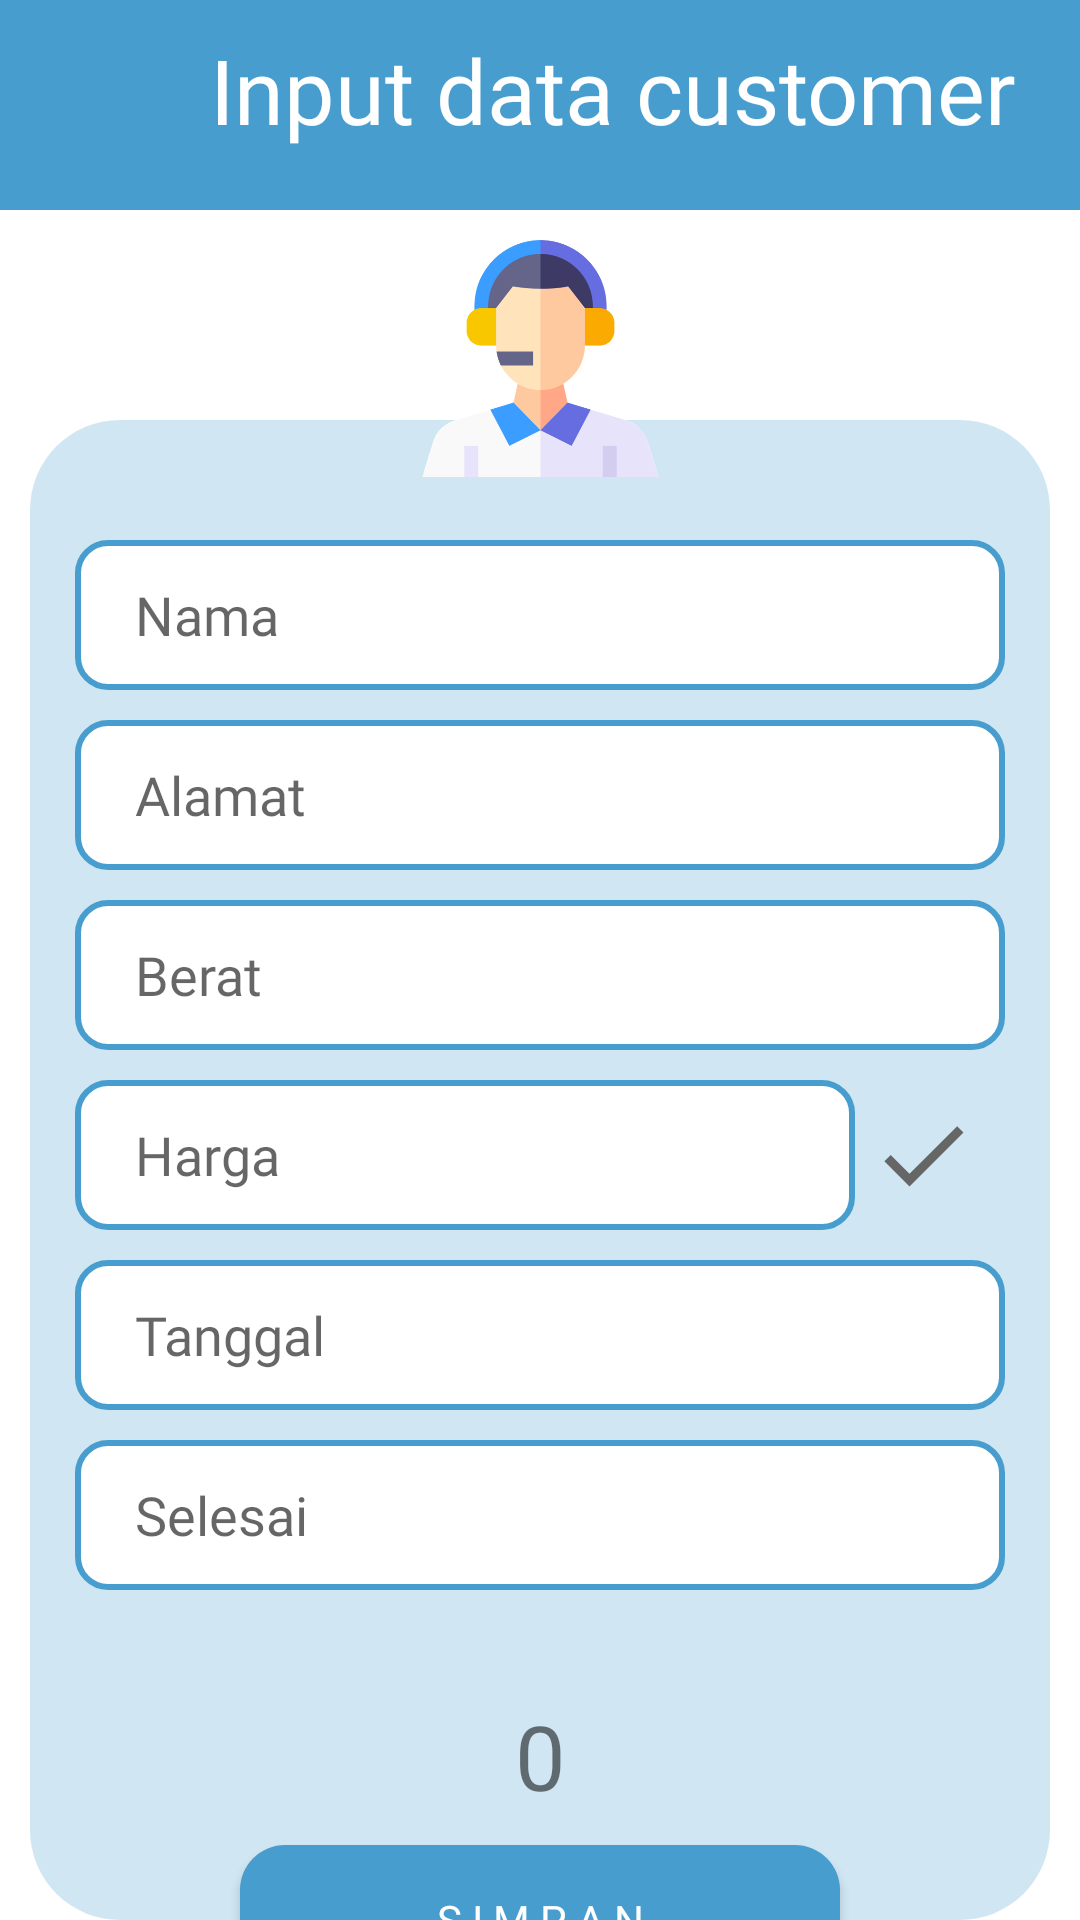

The Android layout XML behind this screen, and the referenced resources:
<!-- AndroidManifest.xml: application theme Theme.PROJEK_KEL5_XIIPPLG3 -->
<!-- res/layout/activity_inputcustomer.xml -->
<?xml version="1.0" encoding="utf-8"?>
<androidx.constraintlayout.widget.ConstraintLayout xmlns:android="http://schemas.android.com/apk/res/android"
    xmlns:app="http://schemas.android.com/apk/res-auto"
    xmlns:tools="http://schemas.android.com/tools"
    android:layout_width="match_parent"
    android:layout_height="match_parent"
    tools:context=".inputcustomer">

    <androidx.constraintlayout.widget.ConstraintLayout
        android:id="@+id/constraintLayout2"
        android:layout_width="match_parent"
        android:layout_height="70dp"
        android:background="#479ECE"
        app:layout_constraintEnd_toEndOf="parent"
        app:layout_constraintStart_toStartOf="parent"
        app:layout_constraintTop_toTopOf="parent">

        <ImageView
            android:id="@+id/leftIDetCus"
            android:layout_width="30dp"
            android:layout_height="30dp"
            android:layout_marginStart="20dp"
            app:layout_constraintBottom_toBottomOf="parent"
            app:layout_constraintStart_toStartOf="parent"
            app:layout_constraintTop_toTopOf="parent"
            app:srcCompat="@drawable/ic_baseline_arrow_back_ios_24" />

        <TextView
            android:id="@+id/textView2"
            android:layout_width="wrap_content"
            android:layout_height="wrap_content"
            android:layout_marginStart="20dp"
            android:fontFamily="@font/lilita_one"
            android:text="Input data customer"
            android:textColor="#FFFFFF"
            android:textSize="30dp"
            app:layout_constraintBottom_toBottomOf="@+id/leftIDetCus"
            app:layout_constraintStart_toEndOf="@+id/leftIDetCus" />
    </androidx.constraintlayout.widget.ConstraintLayout>

    <androidx.constraintlayout.widget.ConstraintLayout
        android:id="@+id/constraintLayout3"
        android:layout_width="match_parent"
        android:layout_height="500dp"
        android:layout_marginStart="10dp"
        android:layout_marginTop="70dp"
        android:layout_marginEnd="10dp"
        android:background="@drawable/hh"
        app:layout_constraintEnd_toEndOf="parent"
        app:layout_constraintStart_toStartOf="parent"
        app:layout_constraintTop_toBottomOf="@+id/constraintLayout2">

        <EditText
            android:id="@+id/inpTgl"
            android:layout_width="310dp"
            android:layout_height="50dp"
            android:layout_marginStart="20dp"
            android:layout_marginTop="10dp"
            android:layout_marginEnd="20dp"
            android:background="@drawable/aa"
            android:ems="10"
            android:fontFamily="@font/jost_bold"
            android:hint="Tanggal"
            android:inputType="textPersonName"
            android:paddingLeft="20dp"
            app:layout_constraintEnd_toEndOf="parent"
            app:layout_constraintStart_toStartOf="parent"
            app:layout_constraintTop_toBottomOf="@+id/inpHargaa" />

        <EditText
            android:id="@+id/inpTglSelesai"
            android:layout_width="310dp"
            android:layout_height="50dp"
            android:layout_marginTop="10dp"
            android:background="@drawable/aa"
            android:ems="10"
            android:fontFamily="@font/jost_bold"
            android:hint="Selesai"
            android:inputType="textPersonName"
            android:paddingLeft="20dp"
            app:layout_constraintEnd_toEndOf="@+id/inpTgl"
            app:layout_constraintStart_toStartOf="@+id/inpTgl"
            app:layout_constraintTop_toBottomOf="@+id/inpTgl" />

        <EditText
            android:id="@+id/inpHargaa"
            android:layout_width="260dp"
            android:layout_height="50dp"
            android:layout_marginTop="10dp"
            android:background="@drawable/aa"
            android:ems="10"
            android:fontFamily="@font/jost_bold"
            android:hint="Harga"
            android:inputType="textPersonName"
            android:paddingLeft="20dp"
            app:layout_constraintStart_toStartOf="@+id/inpBeratt"
            app:layout_constraintTop_toBottomOf="@+id/inpBeratt" />

        <EditText
            android:id="@+id/inpBeratt"
            android:layout_width="310dp"
            android:layout_height="50dp"
            android:layout_marginTop="10dp"
            android:background="@drawable/aa"
            android:ems="10"
            android:fontFamily="@font/jost_bold"
            android:hint="Berat"
            android:inputType="textPersonName"
            android:paddingLeft="20dp"
            app:layout_constraintEnd_toEndOf="@+id/inpAlamatcus"
            app:layout_constraintStart_toStartOf="@+id/inpAlamatcus"
            app:layout_constraintTop_toBottomOf="@+id/inpAlamatcus" />

        <EditText
            android:id="@+id/inpAlamatcus"
            android:layout_width="310dp"
            android:layout_height="50dp"
            android:layout_marginTop="10dp"
            android:background="@drawable/aa"
            android:ems="10"
            android:fontFamily="@font/jost_bold"
            android:hint="Alamat"
            android:inputType="textPersonName"
            android:paddingLeft="20dp"
            app:layout_constraintEnd_toEndOf="@+id/inpNamacus"
            app:layout_constraintStart_toStartOf="@+id/inpNamacus"
            app:layout_constraintTop_toBottomOf="@+id/inpNamacus" />

        <EditText
            android:id="@+id/inpNamacus"
            android:layout_width="310dp"
            android:layout_height="50dp"
            android:layout_marginStart="20dp"
            android:layout_marginTop="40dp"
            android:layout_marginEnd="20dp"
            android:background="@drawable/aa"
            android:ems="10"
            android:fontFamily="@font/jost_bold"
            android:hint="Nama"
            android:inputType="textPersonName"
            android:paddingLeft="20dp"
            app:layout_constraintEnd_toEndOf="parent"
            app:layout_constraintStart_toStartOf="parent"
            app:layout_constraintTop_toTopOf="parent" />

        <ImageView
            android:id="@+id/imgKali"
            android:layout_width="52dp"
            android:layout_height="36dp"
            android:layout_marginEnd="20dp"
            app:layout_constraintBottom_toBottomOf="@+id/inpHargaa"
            app:layout_constraintEnd_toEndOf="parent"
            app:layout_constraintStart_toEndOf="@+id/inpHargaa"
            app:layout_constraintTop_toTopOf="@+id/inpHargaa"
            app:srcCompat="@drawable/ic_baseline_check_24" />

        <TextView
            android:id="@+id/HasilInp"
            android:layout_width="wrap_content"
            android:layout_height="wrap_content"
            android:text="0"
            android:textSize="30sp"
            app:layout_constraintBottom_toBottomOf="parent"
            app:layout_constraintEnd_toEndOf="parent"
            app:layout_constraintStart_toStartOf="parent"
            app:layout_constraintTop_toBottomOf="@+id/inpTglSelesai" />

    </androidx.constraintlayout.widget.ConstraintLayout>

    <androidx.constraintlayout.widget.ConstraintLayout
        android:layout_width="79dp"
        android:layout_height="79dp"
        android:layout_marginTop="10dp"
        android:background="@drawable/pp"
        app:layout_constraintEnd_toEndOf="parent"
        app:layout_constraintStart_toStartOf="parent"
        app:layout_constraintTop_toBottomOf="@+id/constraintLayout2">

        <ImageView
            android:id="@+id/imageView16"
            android:layout_width="wrap_content"
            android:layout_height="wrap_content"
            app:layout_constraintBottom_toBottomOf="parent"
            app:layout_constraintEnd_toEndOf="parent"
            app:layout_constraintStart_toStartOf="parent"
            app:layout_constraintTop_toTopOf="parent"
            app:srcCompat="@drawable/admin_removebg_preview" />
    </androidx.constraintlayout.widget.ConstraintLayout>

    <androidx.appcompat.widget.AppCompatButton
        android:id="@+id/btninpcust"
        android:layout_width="200dp"
        android:layout_height="50dp"
        android:background="@drawable/ii"
        android:fontFamily="@font/jost_bold"
        android:text="S I M P A N"
        android:textColor="#FFFFFF"
        app:layout_constraintBottom_toBottomOf="parent"
        app:layout_constraintEnd_toEndOf="parent"
        app:layout_constraintStart_toStartOf="parent"
        app:layout_constraintTop_toBottomOf="@+id/constraintLayout3" />

</androidx.constraintlayout.widget.ConstraintLayout>
<!-- resources referenced by this layout -->
<resources>
  <!-- drawable aa (drawable) -->
  <?xml version="1.0" encoding="utf-8"?>
  <shape
      xmlns:android="http://schemas.android.com/apk/res/android">
      <corners android:radius="10dp"/>
      <solid android:color="@color/white"/>
      <stroke android:width="2dp"
              android:color="#479ECE"/>
  </shape>
  <!-- drawable admin_removebg_preview: png bitmap (drawable, 36667 bytes) -->
  <!-- drawable hh (drawable) -->
  <?xml version="1.0" encoding="utf-8"?>
  <shape xmlns:android="http://schemas.android.com/apk/res/android">
      <solid android:color="#41479ECE"/>
      <corners android:radius="30dp"/>
  </shape>
  <!-- drawable ic_baseline_check_24 (drawable) -->
  <vector android:height="24dp" android:tint="#676666"
      android:viewportHeight="24" android:viewportWidth="24"
      android:width="24dp" xmlns:android="http://schemas.android.com/apk/res/android">
      <path android:fillColor="@android:color/white" android:pathData="M9,16.17L4.83,12l-1.42,1.41L9,19 21,7l-1.41,-1.41z"/>
  </vector>
  <!-- drawable ii (drawable) -->
  <?xml version="1.0" encoding="utf-8"?>
  <shape xmlns:android="http://schemas.android.com/apk/res/android">
      <solid android:color="#479ECE"/>
      <corners android:radius="15dp"/>
  </shape>
  <style name="Theme.PROJEK_KEL5_XIIPPLG3" parent="Theme.MaterialComponents.Light.NoActionBar">
          
          <item name="colorPrimary">@color/purple_500</item>
          <item name="colorPrimaryVariant">@color/purple_700</item>
          <item name="colorOnPrimary">@color/white</item>
          
          <item name="colorSecondary">@color/teal_200</item>
          <item name="colorSecondaryVariant">@color/teal_700</item>
          <item name="colorOnSecondary">@color/black</item>
          
          <item name="android:statusBarColor" tools:targetApi="l">?attr/colorPrimaryVariant</item>
          
      </style>
  <!-- not gathered from this repository: default colours our renderer supplied (Android Studio template values) -->
  <color name="purple_500">#FF6200EE</color>
  <color name="purple_700">#FF3700B3</color>
  <color name="teal_200">#FF03DAC5</color>
  <color name="teal_700">#FF018786</color>
  <color name="black">#FF000000</color>
  <color name="white">#FFFFFFFF</color>
</resources>
